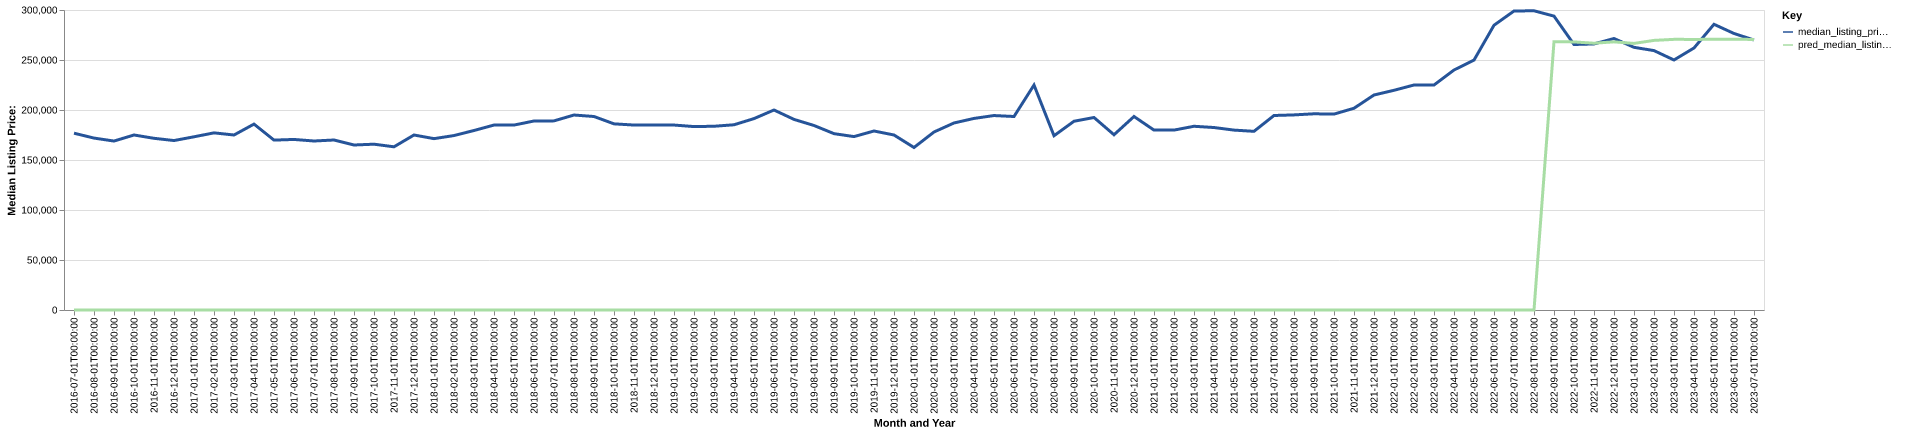

Source data for this figure (header and first rows):
date, time_idx, median_listing_price, thirty_year_interest_rate_five, month, county_name, active_listing_count, median_days_on_market, pred_median_listing_price, month_year
2016-07-01, 0, 176800, 3.72, 7, Del Rio, TX, 213.0, 80.0, 0, Jul-2016
2016-08-01, 1, 171925, 3.73, 8, Del Rio, TX, 212.0, 86.0, 0, Aug-2016
2016-09-01, 2, 168950, 3.66, 9, Del Rio, TX, 212.0, 88.0, 0, Sep-2016
2016-10-01, 3, 175000, 3.64, 10, Del Rio, TX, 211.0, 100.0, 0, Oct-2016
2016-11-01, 4, 171700, 3.66, 11, Del Rio, TX, 216.0, 98.0, 0, Nov-2016
2016-12-01, 5, 169450, 3.48, 12, Del Rio, TX, 205.0, 104.0, 0, Dec-2016
2017-01-01, 6, 173200, 3.45, 1, Del Rio, TX, 195.0, 105.0, 0, Jan-2017
2017-02-01, 7, 177138, 3.5, 2, Del Rio, TX, 182.0, 105.0, 0, Feb-2017
2017-03-01, 8, 175000, 3.52, 3, Del Rio, TX, 196.0, 75.0, 0, Mar-2017
2017-04-01, 9, 185900, 4.03, 4, Del Rio, TX, 203.0, 82.0, 0, Apr-2017
2017-05-01, 10, 169900, 4.32, 5, Del Rio, TX, 218.0, 80.0, 0, May-2017
2017-06-01, 11, 170550, 4.2, 6, Del Rio, TX, 228.0, 80.0, 0, Jun-2017
2017-07-01, 12, 169000, 4.19, 7, Del Rio, TX, 232.0, 78.0, 0, Jul-2017
2017-08-01, 13, 170000, 4.3, 8, Del Rio, TX, 227.0, 87.0, 0, Aug-2017
2017-09-01, 14, 165000, 4.1, 9, Del Rio, TX, 218.0, 99.0, 0, Sep-2017
2017-10-01, 15, 165804, 4.05, 10, Del Rio, TX, 207.0, 105.0, 0, Oct-2017
2017-11-01, 16, 163202, 3.94, 11, Del Rio, TX, 200.0, 110.0, 0, Nov-2017
2017-12-01, 17, 175000, 4.03, 12, Del Rio, TX, 187.0, 108.0, 0, Dec-2017
2018-01-01, 18, 171350, 3.93, 1, Del Rio, TX, 186.0, 110.0, 0, Jan-2018
2018-02-01, 19, 174450, 3.83, 2, Del Rio, TX, 197.0, 71.0, 0, Feb-2018
2018-03-01, 20, 179500, 3.94, 3, Del Rio, TX, 183.0, 81.0, 0, Mar-2018
2018-04-01, 21, 184950, 3.95, 4, Del Rio, TX, 182.0, 88.0, 0, Apr-2018
2018-05-01, 22, 184925, 3.99, 5, Del Rio, TX, 187.0, 102.0, 0, May-2018
2018-06-01, 23, 189000, 4.15, 6, Del Rio, TX, 176.0, 95.0, 0, Jun-2018
2018-07-01, 24, 189125, 4.4, 7, Del Rio, TX, 169.0, 91.0, 0, Jul-2018
2018-08-01, 25, 194975, 4.46, 8, Del Rio, TX, 178.0, 80.0, 0, Aug-2018
2018-09-01, 26, 193500, 4.58, 9, Del Rio, TX, 174.0, 78.0, 0, Sep-2018
2018-10-01, 27, 186150, 4.66, 10, Del Rio, TX, 174.0, 86.0, 0, Oct-2018
2018-11-01, 28, 184950, 4.62, 11, Del Rio, TX, 159.0, 97.0, 0, Nov-2018
2018-12-01, 29, 185000, 4.54, 12, Del Rio, TX, 150.0, 107.0, 0, Dec-2018
2019-01-01, 30, 184950, 4.6, 1, Del Rio, TX, 149.0, 90.0, 0, Jan-2019
2019-02-01, 31, 183425, 4.72, 2, Del Rio, TX, 151.0, 89.0, 0, Feb-2019
2019-03-01, 32, 183743, 4.9, 3, Del Rio, TX, 147.0, 82.0, 0, Mar-2019
2019-04-01, 33, 185225, 4.94, 4, Del Rio, TX, 150.0, 76.0, 0, Apr-2019
2019-05-01, 34, 191400, 4.75, 5, Del Rio, TX, 148.0, 69.0, 0, May-2019
2019-06-01, 35, 200000, 4.51, 6, Del Rio, TX, 137.0, 78.0, 0, Jun-2019
2019-07-01, 36, 190600, 4.41, 7, Del Rio, TX, 120.0, 95.0, 0, Jul-2019
2019-08-01, 37, 184509, 4.41, 8, Del Rio, TX, 122.0, 88.0, 0, Aug-2019
2019-09-01, 38, 176348, 4.2, 9, Del Rio, TX, 130.0, 65.0, 0, Sep-2019
2019-10-01, 39, 173407, 4.14, 10, Del Rio, TX, 136.0, 52.0, 0, Oct-2019
2019-11-01, 40, 179000, 3.84, 11, Del Rio, TX, 138.0, 71.0, 0, Nov-2019
2019-12-01, 41, 175000, 3.81, 12, Del Rio, TX, 152.0, 79.0, 0, Dec-2019
2020-01-01, 42, 162500, 3.75, 1, Del Rio, TX, 150.0, 90.0, 0, Jan-2020
2020-02-01, 43, 178000, 3.73, 2, Del Rio, TX, 154.0, 87.0, 0, Feb-2020
2020-03-01, 44, 187025, 3.78, 3, Del Rio, TX, 150.0, 75.0, 0, Mar-2020
2020-04-01, 45, 191575, 3.75, 4, Del Rio, TX, 145.0, 76.0, 0, Apr-2020
2020-05-01, 46, 194450, 3.74, 5, Del Rio, TX, 122.0, 99.0, 0, May-2020
2020-06-01, 47, 193500, 3.72, 6, Del Rio, TX, 112.0, 98.0, 0, Jun-2020
2020-07-01, 48, 224975, 3.49, 7, Del Rio, TX, 104.0, 106.0, 0, Jul-2020
2020-08-01, 49, 174250, 3.65, 8, Del Rio, TX, 96.0, 90.0, 0, Aug-2020
2020-09-01, 50, 188750, 3.33, 9, Del Rio, TX, 97.0, 54.0, 0, Sep-2020
2020-10-01, 51, 192500, 3.28, 10, Del Rio, TX, 83.0, 71.0, 0, Oct-2020
2020-11-01, 52, 175250, 3.21, 11, Del Rio, TX, 84.0, 68.0, 0, Nov-2020
2020-12-01, 53, 193500, 3.07, 12, Del Rio, TX, 94.0, 64.0, 0, Dec-2020
2021-01-01, 54, 179900, 2.99, 1, Del Rio, TX, 88.0, 62.0, 0, Jan-2021
2021-02-01, 55, 179900, 2.93, 2, Del Rio, TX, 82.0, 69.0, 0, Feb-2021
2021-03-01, 56, 183725, 2.88, 3, Del Rio, TX, 85.0, 55.0, 0, Mar-2021
2021-04-01, 57, 182475, 2.84, 4, Del Rio, TX, 67.0, 54.0, 0, Apr-2021
2021-05-01, 58, 179900, 2.71, 5, Del Rio, TX, 63.0, 68.0, 0, May-2021
2021-06-01, 59, 178675, 2.79, 6, Del Rio, TX, 62.0, 61.0, 0, Jun-2021
... 25 more rows
